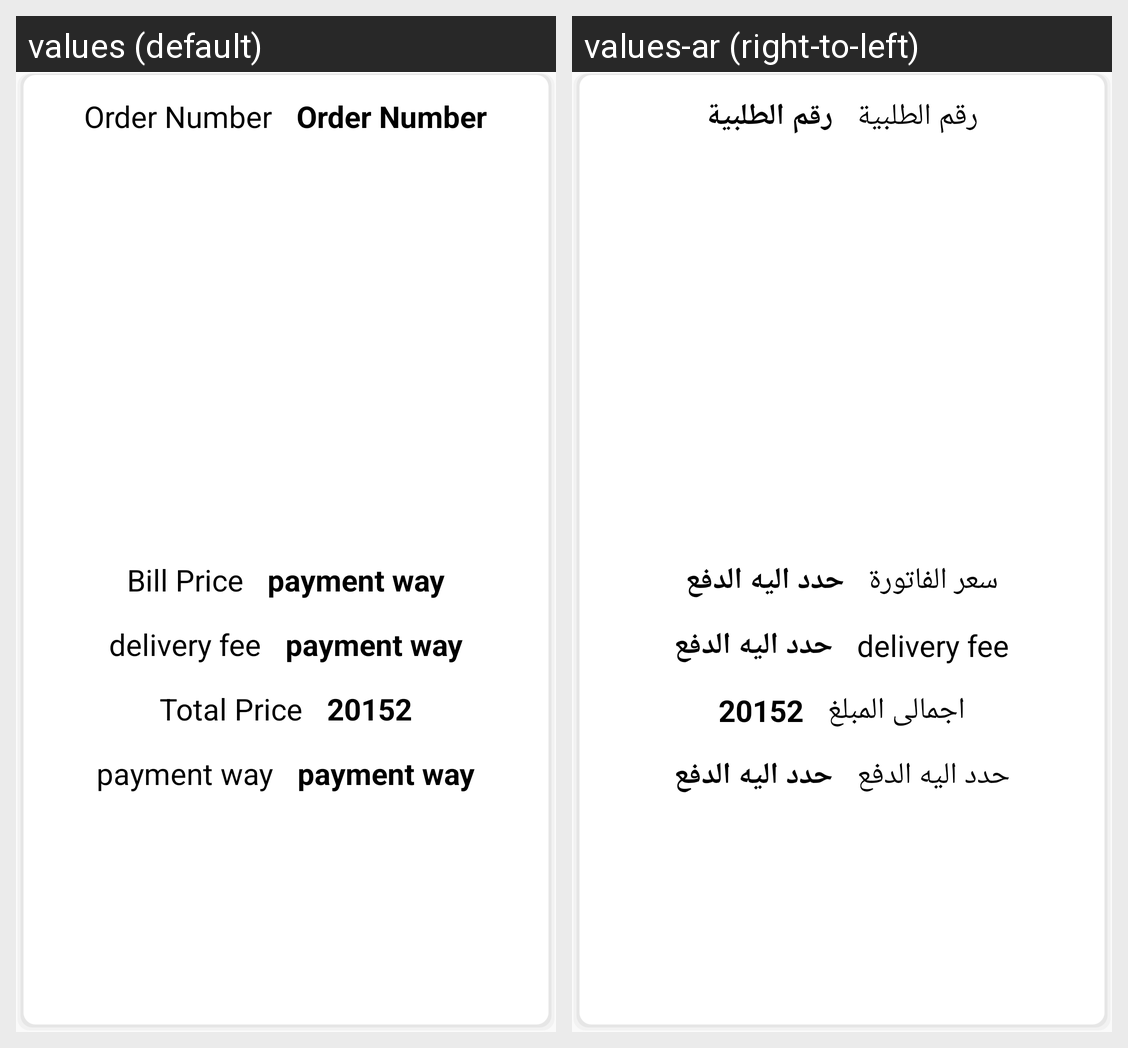

The same Android screen rendered under two of its app's locales, left to right. List the strings drawn on it with the default value and each locale's translation.
Android screen res/layout/dialog_order_details.xml rendered under 2 locales, left to right: values (default), values-ar (right-to-left). Device: Nexus 5 (rendered at 1080×1920; each locale shown at half size, 540×960, under a caption strip naming it); theme AppTheme.
Strings drawn on this screen, with the default value and each locale's value (text and hints the layout hard-codes, and strings that could not be matched under every locale, appear in the picture but are not listed):

order_number
  values: Order Number
  values-ar: رقم الطلبية

bill_price
  values: Bill Price
  values-ar: سعر الفاتورة

payment_way
  values: payment way
  values-ar: حدد اليه الدفع

total_price
  values: Total Price
  values-ar: اجمالى المبلغ
